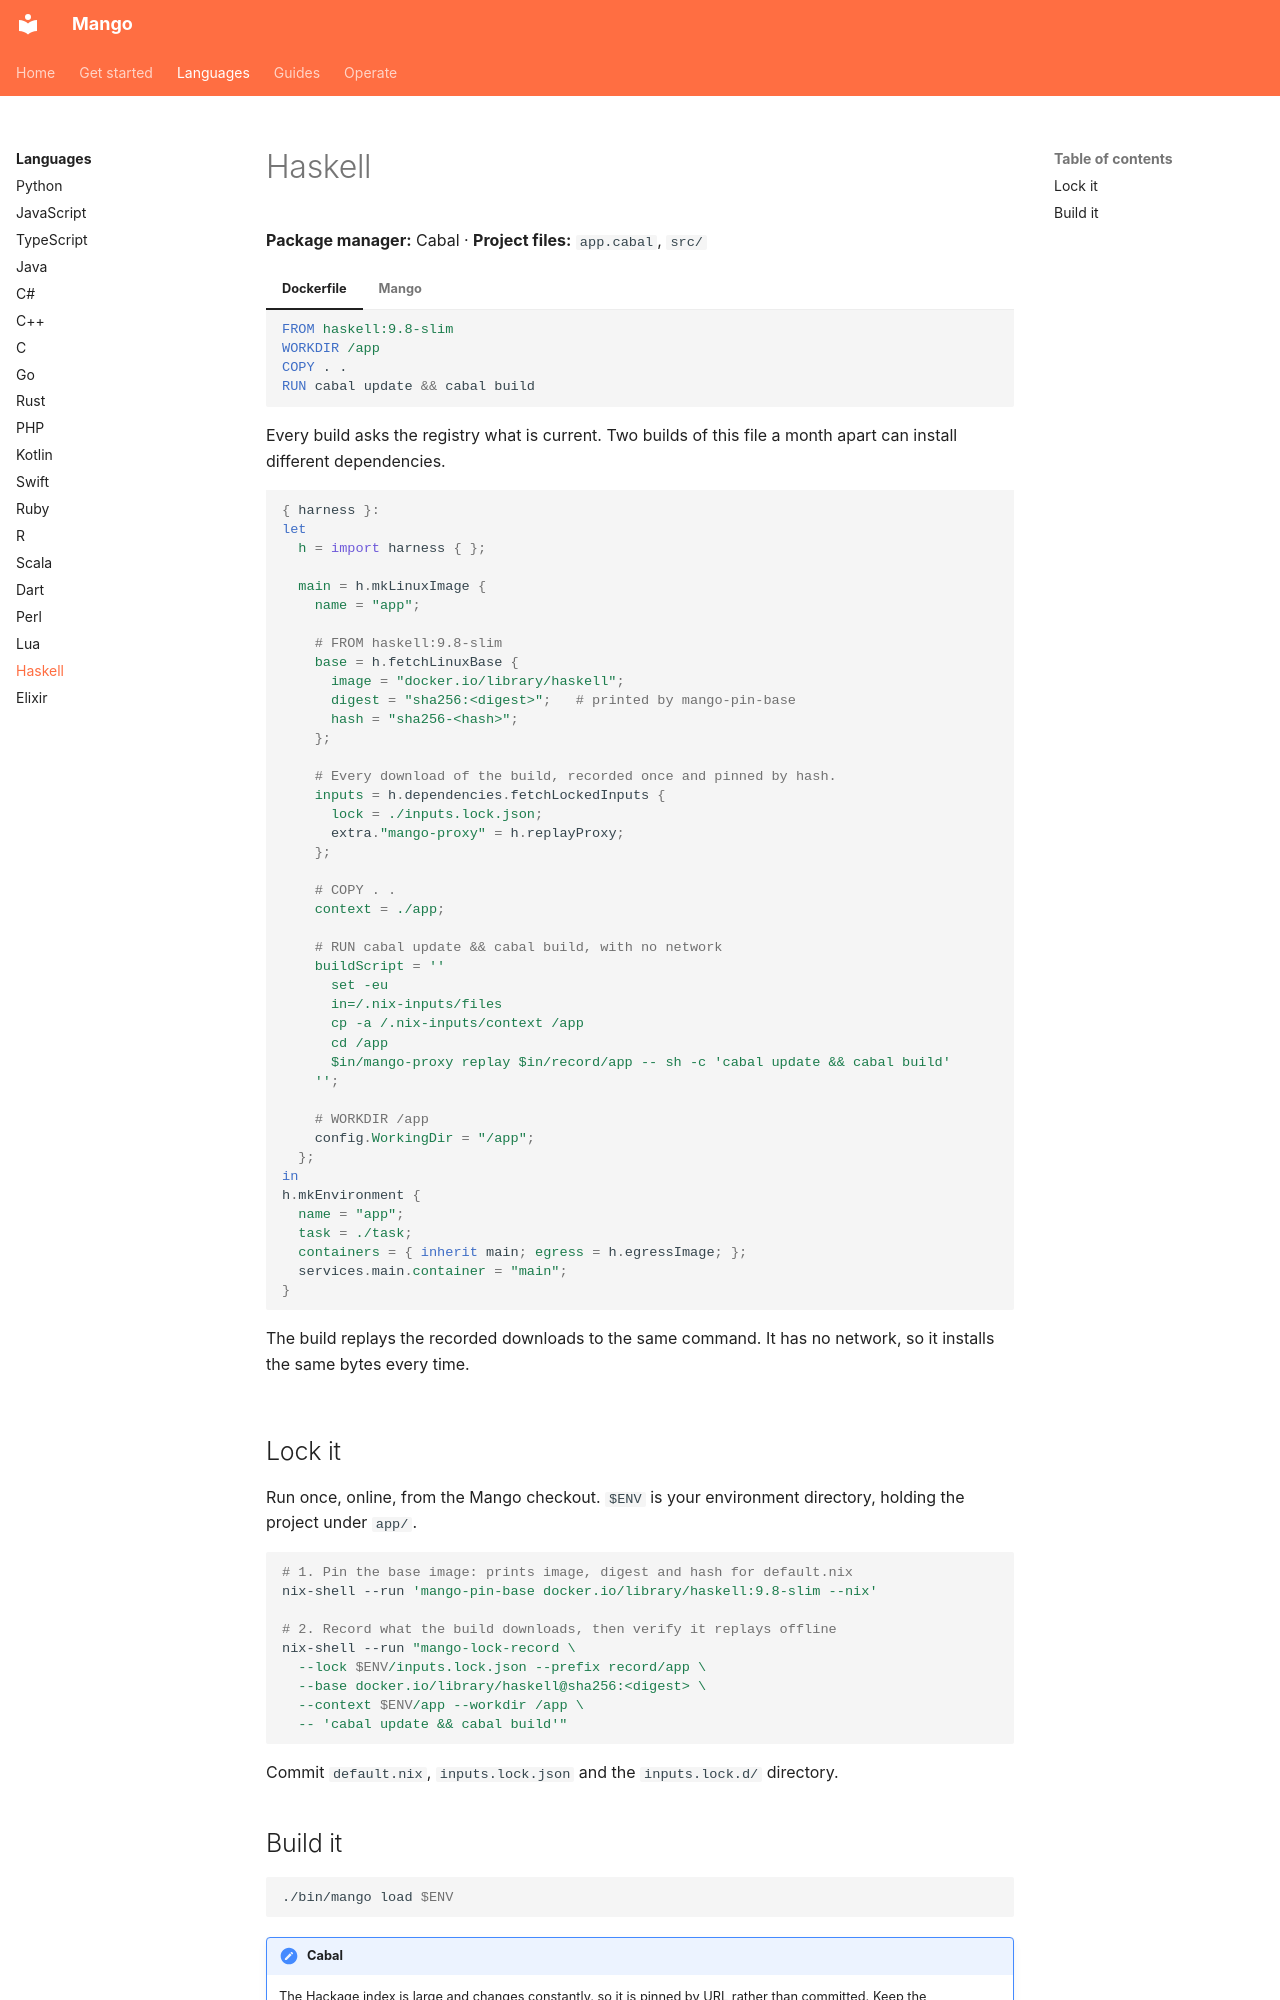

repository: Incalmo/mango · page: languages/haskell/index.html · generator: mkdocs

# Haskell

**Package manager:** Cabal · **Project files:** `app.cabal`, `src/`

=== "Dockerfile"

    ```dockerfile
    FROM haskell:9.8-slim
    WORKDIR /app
    COPY . .
    RUN cabal update && cabal build
    ```

    Every build asks the registry what is current. Two builds of this file
    a month apart can install different dependencies.

=== "Mango"

    ```nix
    { harness }:
    let
      h = import harness { };

      main = h.mkLinuxImage {
        name = "app";

        # FROM haskell:9.8-slim
        base = h.fetchLinuxBase {
          image = "docker.io/library/haskell";
          digest = "sha256:<digest>";   # printed by mango-pin-base
          hash = "sha256-<hash>";
        };

        # Every download of the build, recorded once and pinned by hash.
        inputs = h.dependencies.fetchLockedInputs {
          lock = ./inputs.lock.json;
          extra."mango-proxy" = h.replayProxy;
        };

        # COPY . .
        context = ./app;
    
        # RUN cabal update && cabal build, with no network
        buildScript = ''
          set -eu
          in=/.nix-inputs/files
          cp -a /.nix-inputs/context /app
          cd /app
          $in/mango-proxy replay $in/record/app -- sh -c 'cabal update && cabal build'
        '';

        # WORKDIR /app
        config.WorkingDir = "/app";
      };
    in
    h.mkEnvironment {
      name = "app";
      task = ./task;
      containers = { inherit main; egress = h.egressImage; };
      services.main.container = "main";
    }
    ```

    The build replays the recorded downloads to the same command. It has
    no network, so it installs the same bytes every time.

## Lock it

Run once, online, from the Mango checkout. `$ENV` is your environment
directory, holding the project under `app/`.

```sh
# 1. Pin the base image: prints image, digest and hash for default.nix
nix-shell --run 'mango-pin-base docker.io/library/haskell:9.8-slim --nix'

# 2. Record what the build downloads, then verify it replays offline
nix-shell --run "mango-lock-record \
  --lock $ENV/inputs.lock.json --prefix record/app \
  --base docker.io/library/haskell@sha256:<digest> \
  --context $ENV/app --workdir /app \
  -- 'cabal update && cabal build'"
```

Commit `default.nix`, `inputs.lock.json` and the `inputs.lock.d/` directory.
